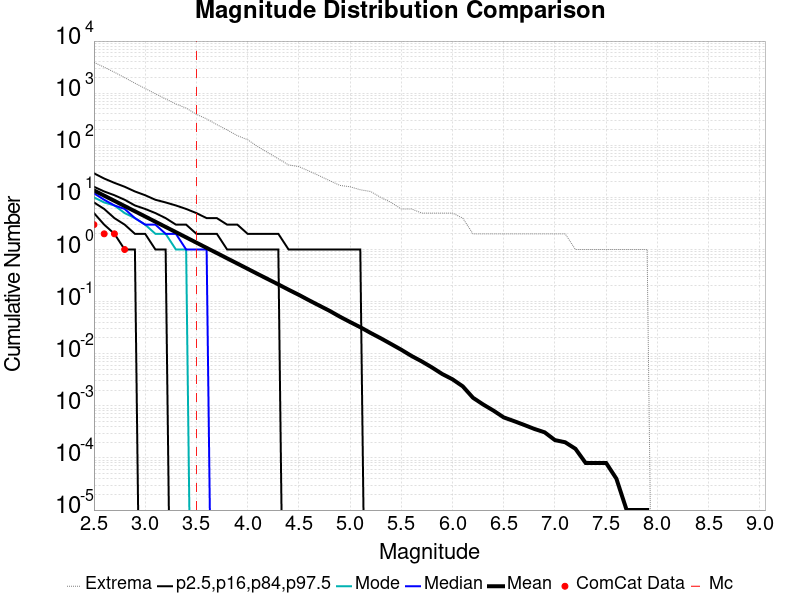

The file beside this chart, header and first rows:
Magnitude, ComCat Data, Simulation Mean, Simulation Median, Simulation Mode, Simulation Minimum, Simulation Maximum, 2.5 %-ile, 16 %-ile, 84 %-ile, 97.5 %-ile
2.5, 3.0, 13.6, 12.0, 10.0, 0.0, 3903, 5.0, 8.0, 16.0, 29.0
2.6, 2.0, 10.81, 9.0, 8.0, 0.0, 3151, 3.0, 6.0, 13.0, 23.0
2.7, 2.0, 8.583, 7.0, 7.0, 0.0, 2522, 2.0, 4.0, 11.0, 19.0
2.8, 1.0, 6.815, 6.0, 5.0, 0.0, 1986, 1.0, 3.0, 9.0, 16.0
2.9, 0.0, 5.415, 4.0, 4.0, 0.0, 1553, 1.0, 2.0, 7.0, 13.0
3.0, 0.0, 4.301, 3.0, 3.0, 0.0, 1230, 0.0, 2.0, 6.0, 11.0
3.1, 0.0, 3.414, 3.0, 2.0, 0.0, 974.0, 0.0, 1.0, 5.0, 9.0
3.2, 0.0, 2.71, 2.0, 2.0, 0.0, 775.0, 0.0, 1.0, 4.0, 8.0
3.3, 0.0, 2.152, 2.0, 1.0, 0.0, 621.0, 0.0, 0.0, 3.0, 7.0
3.4, 0.0, 1.709, 1.0, 1.0, 0.0, 517.0, 0.0, 0.0, 3.0, 6.0
3.5, 0.0, 1.354, 1.0, 0.0, 0.0, 393.0, 0.0, 0.0, 2.0, 5.0
3.6, 0.0, 1.074, 1.0, 0.0, 0.0, 321.0, 0.0, 0.0, 2.0, 4.0
3.7, 0.0, 0.8545, 0.0, 0.0, 0.0, 249.0, 0.0, 0.0, 2.0, 4.0
3.8, 0.0, 0.6768, 0.0, 0.0, 0.0, 197.0, 0.0, 0.0, 1.0, 3.0
3.9, 0.0, 0.5379, 0.0, 0.0, 0.0, 153.0, 0.0, 0.0, 1.0, 3.0
4.0, 0.0, 0.4264, 0.0, 0.0, 0.0, 128.0, 0.0, 0.0, 1.0, 2.0
4.1, 0.0, 0.3379, 0.0, 0.0, 0.0, 94.0, 0.0, 0.0, 1.0, 2.0
4.2, 0.0, 0.2687, 0.0, 0.0, 0.0, 72.0, 0.0, 0.0, 1.0, 2.0
4.3, 0.0, 0.2139, 0.0, 0.0, 0.0, 55.0, 0.0, 0.0, 1.0, 2.0
4.4, 0.0, 0.1691, 0.0, 0.0, 0.0, 42.0, 0.0, 0.0, 0.0, 1.0
4.5, 0.0, 0.135, 0.0, 0.0, 0.0, 39.0, 0.0, 0.0, 0.0, 1.0
4.6, 0.0, 0.1059, 0.0, 0.0, 0.0, 32.0, 0.0, 0.0, 0.0, 1.0
4.7, 0.0, 0.08391, 0.0, 0.0, 0.0, 26.0, 0.0, 0.0, 0.0, 1.0
4.8, 0.0, 0.06656, 0.0, 0.0, 0.0, 21.0, 0.0, 0.0, 0.0, 1.0
4.9, 0.0, 0.0515, 0.0, 0.0, 0.0, 17.0, 0.0, 0.0, 0.0, 1.0
5.0, 0.0, 0.0406, 0.0, 0.0, 0.0, 16.0, 0.0, 0.0, 0.0, 1.0
5.1, 0.0, 0.03227, 0.0, 0.0, 0.0, 14.0, 0.0, 0.0, 0.0, 1.0
5.2, 0.0, 0.0251, 0.0, 0.0, 0.0, 13.0, 0.0, 0.0, 0.0, 0.0
5.3, 0.0, 0.01978, 0.0, 0.0, 0.0, 10.0, 0.0, 0.0, 0.0, 0.0
5.4, 0.0, 0.01538, 0.0, 0.0, 0.0, 8.0, 0.0, 0.0, 0.0, 0.0
5.5, 0.0, 0.01193, 0.0, 0.0, 0.0, 6.0, 0.0, 0.0, 0.0, 0.0
5.6, 0.0, 0.00907, 0.0, 0.0, 0.0, 6.0, 0.0, 0.0, 0.0, 0.0
5.7, 0.0, 0.00712, 0.0, 0.0, 0.0, 5.0, 0.0, 0.0, 0.0, 0.0
5.8, 0.0, 0.00545, 0.0, 0.0, 0.0, 5.0, 0.0, 0.0, 0.0, 0.0
5.9, 0.0, 0.00408, 0.0, 0.0, 0.0, 5.0, 0.0, 0.0, 0.0, 0.0
6.0, 0.0, 0.00323, 0.0, 0.0, 0.0, 5.0, 0.0, 0.0, 0.0, 0.0
6.1, 0.0, 0.00237, 0.0, 0.0, 0.0, 4.0, 0.0, 0.0, 0.0, 0.0
6.2, 0.0, 0.00143, 0.0, 0.0, 0.0, 2.0, 0.0, 0.0, 0.0, 0.0
6.3, 0.0, 0.00106, 0.0, 0.0, 0.0, 2.0, 0.0, 0.0, 0.0, 0.0
6.4, 0.0, 8.1E-4, 0.0, 0.0, 0.0, 2.0, 0.0, 0.0, 0.0, 0.0
6.5, 0.0, 6.0E-4, 0.0, 0.0, 0.0, 2.0, 0.0, 0.0, 0.0, 0.0
6.6, 0.0, 5.1E-4, 0.0, 0.0, 0.0, 2.0, 0.0, 0.0, 0.0, 0.0
6.7, 0.0, 4.3E-4, 0.0, 0.0, 0.0, 2.0, 0.0, 0.0, 0.0, 0.0
6.8, 0.0, 3.6E-4, 0.0, 0.0, 0.0, 2.0, 0.0, 0.0, 0.0, 0.0
6.9, 0.0, 3.1E-4, 0.0, 0.0, 0.0, 2.0, 0.0, 0.0, 0.0, 0.0
7.0, 0.0, 2.2E-4, 0.0, 0.0, 0.0, 2.0, 0.0, 0.0, 0.0, 0.0
7.1, 0.0, 2.0E-4, 0.0, 0.0, 0.0, 2.0, 0.0, 0.0, 0.0, 0.0
7.2, 0.0, 1.5E-4, 0.0, 0.0, 0.0, 1.0, 0.0, 0.0, 0.0, 0.0
7.3, 0.0, 8.0E-5, 0.0, 0.0, 0.0, 1.0, 0.0, 0.0, 0.0, 0.0
7.4, 0.0, 8.0E-5, 0.0, 0.0, 0.0, 1.0, 0.0, 0.0, 0.0, 0.0
7.5, 0.0, 8.0E-5, 0.0, 0.0, 0.0, 1.0, 0.0, 0.0, 0.0, 0.0
7.6, 0.0, 4.0E-5, 0.0, 0.0, 0.0, 1.0, 0.0, 0.0, 0.0, 0.0
7.7, 0.0, 1.0E-5, 0.0, 0.0, 0.0, 1.0, 0.0, 0.0, 0.0, 0.0
7.8, 0.0, 1.0E-5, 0.0, 0.0, 0.0, 1.0, 0.0, 0.0, 0.0, 0.0
7.9, 0.0, 1.0E-5, 0.0, 0.0, 0.0, 1.0, 0.0, 0.0, 0.0, 0.0
8.0, 0.0, 0.0, 0.0, 0.0, 0.0, 0.0, 0.0, 0.0, 0.0, 0.0
8.1, 0.0, 0.0, 0.0, 0.0, 0.0, 0.0, 0.0, 0.0, 0.0, 0.0
8.2, 0.0, 0.0, 0.0, 0.0, 0.0, 0.0, 0.0, 0.0, 0.0, 0.0
8.3, 0.0, 0.0, 0.0, 0.0, 0.0, 0.0, 0.0, 0.0, 0.0, 0.0
8.4, 0.0, 0.0, 0.0, 0.0, 0.0, 0.0, 0.0, 0.0, 0.0, 0.0
... 6 more rows
